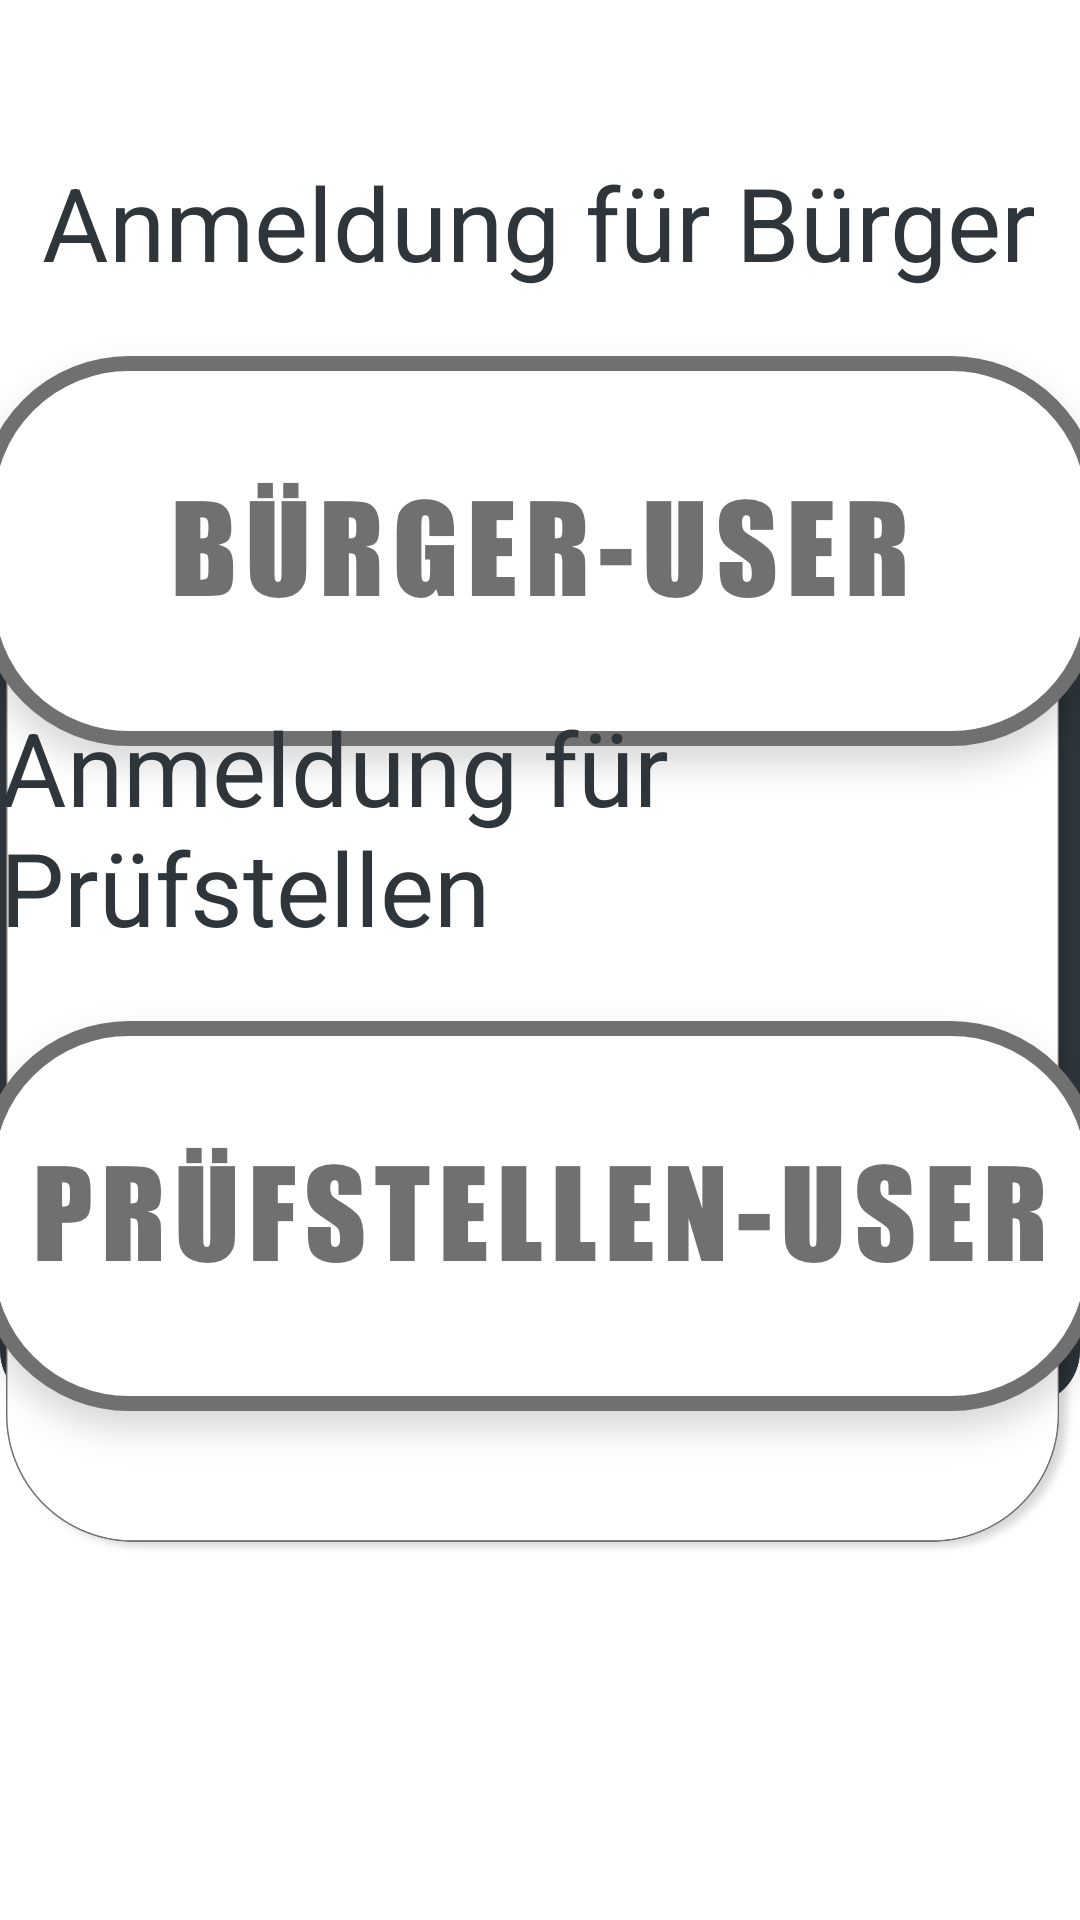

Layout XML and referenced resources for this Android screen:
<!-- AndroidManifest.xml: application theme Theme.3GCheckApp -->
<!-- res/layout/activity_registration.xml -->
<?xml version="1.0" encoding="utf-8"?>
<androidx.constraintlayout.widget.ConstraintLayout xmlns:android="http://schemas.android.com/apk/res/android"
    xmlns:app="http://schemas.android.com/apk/res-auto"
    xmlns:tools="http://schemas.android.com/tools"
    android:layout_width="match_parent"
    android:layout_height="match_parent"
    tools:context=".Login">

    <ImageView
        android:id="@+id/pruef_background"
        android:layout_width="wrap_content"
        android:layout_height="wrap_content"
        android:layout_marginBottom="596dp"
        android:contentDescription="@string/hintergrund"
        app:layout_constraintBottom_toBottomOf="parent"
        app:layout_constraintEnd_toEndOf="parent"
        app:layout_constraintHorizontal_bias="1.0"
        app:layout_constraintStart_toStartOf="parent"
        app:layout_constraintTop_toTopOf="parent"
        app:layout_constraintVertical_bias="0.0"
        app:srcCompat="@drawable/main_background" />

    <ImageButton
        android:id="@+id/registrationInformationButton"
        android:layout_width="wrap_content"
        android:layout_height="wrap_content"
        android:layout_marginStart="677dp"
        android:layout_marginTop="16dp"
        android:layout_marginEnd="39dp"
        android:backgroundTint="#00FFFFFF"
        android:contentDescription="@string/informationbutton"
        app:layout_constraintBottom_toBottomOf="parent"
        app:layout_constraintEnd_toEndOf="parent"
        app:layout_constraintHorizontal_bias="0.0"
        app:layout_constraintStart_toStartOf="parent"
        app:layout_constraintTop_toTopOf="parent"
        app:layout_constraintVertical_bias="0.011"
        app:srcCompat="@drawable/alert_icon" />

    <ImageView
        android:id="@+id/anmeldung_frame"
        android:layout_width="wrap_content"
        android:layout_height="wrap_content"
        android:contentDescription="@string/messageframe"
        app:layout_constraintBottom_toBottomOf="parent"
        app:layout_constraintEnd_toEndOf="parent"
        app:layout_constraintStart_toStartOf="parent"
        app:layout_constraintTop_toTopOf="@+id/pruef_background"
        app:srcCompat="@drawable/message_frame" />

    <TextView
        android:id="@+id/anmdeldungTitle"
        android:layout_width="wrap_content"
        android:layout_height="wrap_content"
        android:fontFamily="@font/anton"
        android:text="@string/anmeldung"
        android:textColor="#FFFFFF"
        android:textSize="70sp"
        app:layout_constraintBottom_toBottomOf="@+id/pruef_background"
        app:layout_constraintEnd_toEndOf="@+id/pruef_background"
        app:layout_constraintStart_toStartOf="@+id/pruef_background"
        app:layout_constraintTop_toTopOf="@+id/pruef_background"
        app:layout_constraintVertical_bias="0.0" />

    <TextView
        android:id="@+id/buegerTxt"
        android:layout_width="wrap_content"
        android:layout_height="wrap_content"
        android:contentDescription="@string/buergertxt"
        android:text="@string/anmeldung_f_r_b_rger"
        android:textColor="@color/gray"
        android:textSize="34sp"
        app:layout_constraintBottom_toTopOf="@+id/citizen_btn"
        app:layout_constraintEnd_toEndOf="@+id/anmeldung_frame"
        app:layout_constraintHorizontal_bias="0.498"
        app:layout_constraintStart_toStartOf="@+id/anmeldung_frame"
        app:layout_constraintTop_toTopOf="@+id/anmeldung_frame"
        app:layout_constraintVertical_bias="1.0" />

    <ImageButton
        android:id="@+id/citizen_btn"
        android:layout_width="wrap_content"
        android:layout_height="wrap_content"
        android:backgroundTint="#00FFFFFF"
        android:contentDescription="@string/b_rgerbtn"
        app:layout_constraintBottom_toBottomOf="@+id/anmeldung_frame"
        app:layout_constraintEnd_toEndOf="@+id/anmeldung_frame"
        app:layout_constraintHorizontal_bias="0.498"
        app:layout_constraintStart_toStartOf="@+id/anmeldung_frame"
        app:layout_constraintTop_toTopOf="@+id/anmeldung_frame"
        app:layout_constraintVertical_bias="0.213"
        app:srcCompat="@drawable/button" />

    <TextView
        android:id="@+id/pruefstellenTxt"
        android:layout_width="wrap_content"
        android:layout_height="wrap_content"
        android:contentDescription="@string/pruefstellentxt"
        android:text="@string/anmeldung_f_r_pr_fstellen"
        android:textColor="@color/gray"
        android:textSize="34sp"
        app:layout_constraintBottom_toTopOf="@+id/checkpoint_btn"
        app:layout_constraintEnd_toEndOf="@+id/anmeldung_frame"
        app:layout_constraintStart_toStartOf="@+id/anmeldung_frame"
        app:layout_constraintTop_toBottomOf="@+id/citizen_btn"
        app:layout_constraintVertical_bias="1.0" />

    <ImageButton
        android:id="@+id/checkpoint_btn"
        android:layout_width="wrap_content"
        android:layout_height="wrap_content"
        android:backgroundTint="#00FFFFFF"
        android:contentDescription="@string/pruefstellentxt"
        app:layout_constraintBottom_toBottomOf="@+id/anmeldung_frame"
        app:layout_constraintEnd_toEndOf="@+id/anmeldung_frame"
        app:layout_constraintHorizontal_bias="0.498"
        app:layout_constraintStart_toStartOf="@+id/anmeldung_frame"
        app:layout_constraintTop_toTopOf="@+id/anmeldung_frame"
        app:layout_constraintVertical_bias="0.701"
        app:srcCompat="@drawable/btn"
        tools:ignore="DuplicateSpeakableTextCheck" />

</androidx.constraintlayout.widget.ConstraintLayout>
<!-- resources referenced by this layout -->
<resources>
  <color name="gray">#2E363B</color>
  <!-- drawable alert_icon: png bitmap (drawable-hdpi, 2114 bytes) -->
  <!-- drawable btn: png bitmap (drawable-hdpi, 21343 bytes) -->
  <!-- drawable button: png bitmap (drawable-hdpi, 21463 bytes) -->
  <!-- drawable main_background: png bitmap (drawable-hdpi, 24922 bytes) -->
  <!-- drawable message_frame: png bitmap (drawable-hdpi, 45125 bytes) -->
  <string name="anmeldung">ANMELDUNG</string>
  <string name="anmeldung_f_r_b_rger">Anmeldung für Bürger</string>
  <string name="anmeldung_f_r_pr_fstellen">Anmeldung für Prüfstellen</string>
  <string name="b_rgerbtn">BürgerBtn</string>
  <string name="buergertxt">buergerTxt</string>
  <string name="hintergrund">hintergrund</string>
  <string name="informationbutton">informationButton</string>
  <string name="messageframe">messageFrame</string>
  <string name="pruefstellentxt">PruefstellenTxt</string>
  <style name="Theme.3GCheckApp" parent="Theme.MaterialComponents.DayNight.NoActionBar">
          
          <item name="colorPrimary">@color/purple_500</item>
          <item name="colorPrimaryVariant">@color/gray</item>
          <item name="colorOnPrimary">@color/white</item>
          
          <item name="colorSecondary">@color/teal_200</item>
          <item name="colorSecondaryVariant">@color/teal_700</item>
          <item name="colorOnSecondary">@color/black</item>
          
          <item name="android:statusBarColor" tools:targetApi="l">?attr/colorPrimaryVariant</item>
          
      </style>
  <color name="purple_500">#2E363B</color>
  <color name="white">#FFFFFFFF</color>
  <color name="teal_200">#FF03DAC5</color>
  <color name="teal_700">#FF018786</color>
  <color name="black">#FF000000</color>
</resources>
